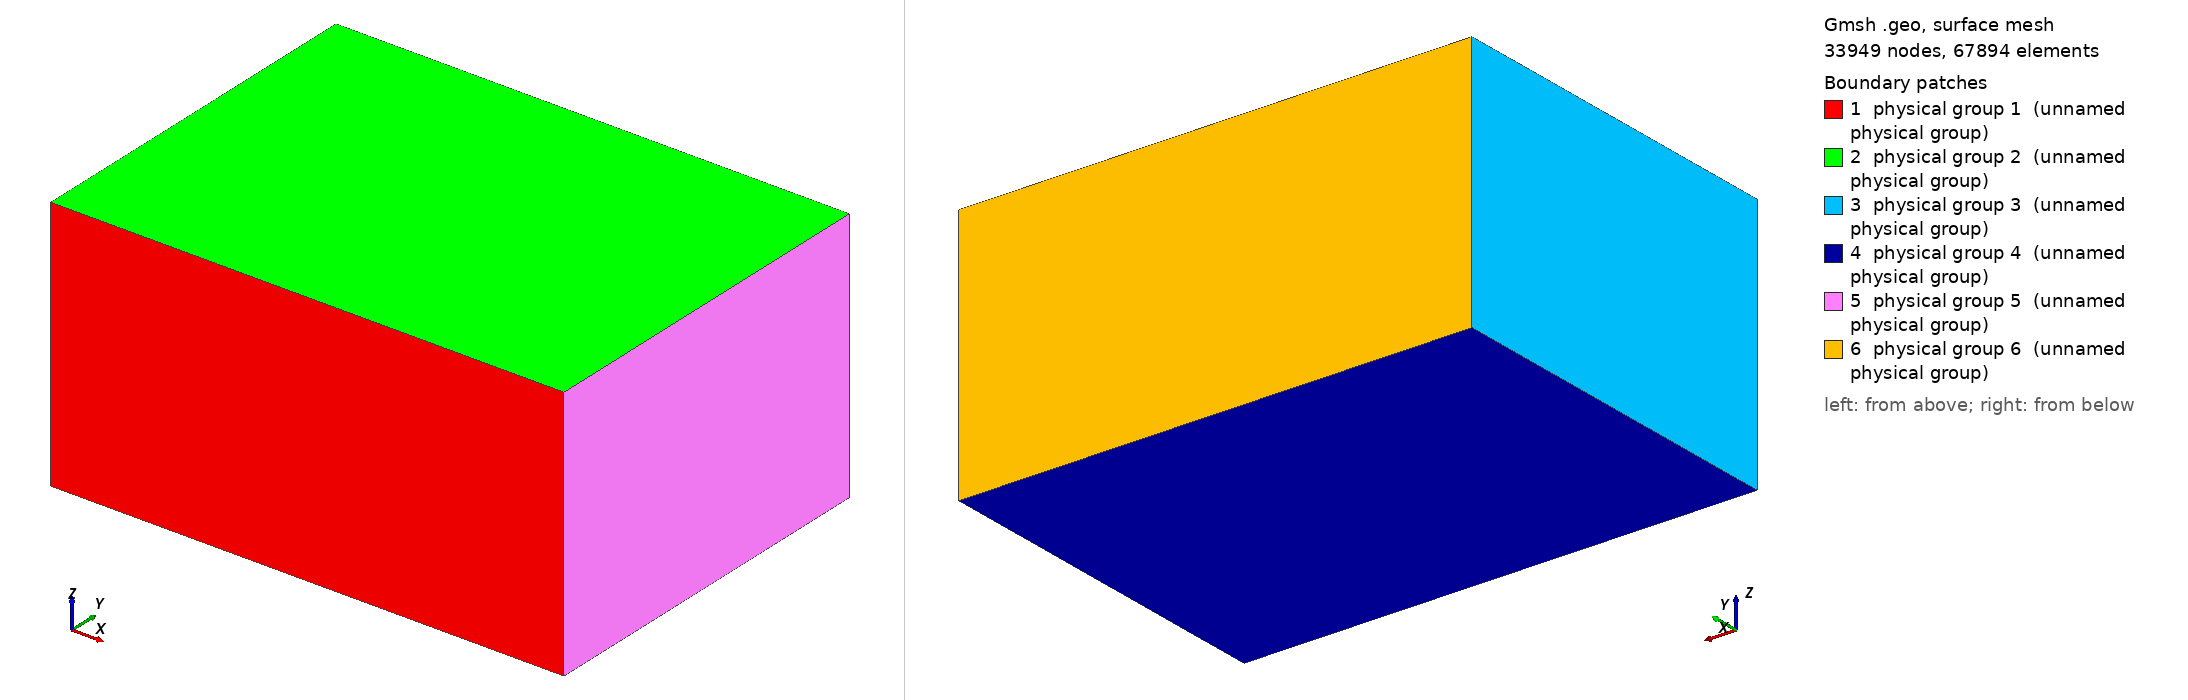

Gmsh geometry script, surface-meshed: 33949 nodes, 67894 surface elements. Boundary patches (legend numbers): 1 physical group 1 (unnamed physical group), 2 physical group 2 (unnamed physical group), 3 physical group 3 (unnamed physical group), 4 physical group 4 (unnamed physical group), 5 physical group 5 (unnamed physical group), 6 physical group 6 (unnamed physical group). Left view from above one corner, right view from below the opposite corner. Legend entries are the model's physical surfaces. The drawing asked Gmsh for element sizes between 1% and 20% of the model's largest extent; the script's own settings can give other sizes.

=== 4000km_nondim.geo (drawn) ===
nondim = 2.89e6;
size = 4.2e4/nondim;
xdim = 4.0e6/nondim;
ydim = 2.89e6/nondim;
zdim = 2.0e6/nondim;
Point(1) = {0, 0, 0, size};
Point(2) = {xdim, 0, 0, size};
Point(3) = {xdim, 0, zdim, size};
Point(4) = {0, 0, zdim, size};
Point(5) = {0, ydim, 0, size};
Point(6) = {xdim, ydim, 0, size};
Point(7) = {xdim, ydim, zdim, size};
Point(8) = {0, ydim, zdim, size};
//+
Line(1) = {4, 1};
//+
Line(2) = {1, 2};
//+
Line(3) = {2, 3};
//+
Line(4) = {3, 4};
//+
Line(5) = {4, 8};
//+
Line(6) = {1, 5};
//+
Line(7) = {2, 6};
//+
Line(8) = {3, 7};
//+
Line(9) = {8, 5};
//+
Line(10) = {5, 6};
//+
Line(11) = {6, 7};
//+
Line(12) = {7, 8};
//+
Line Loop(1) = {1, 2, 3, 4};
//+
Plane Surface(1) = {1};
//+
Line Loop(2) = {4, 5, -12, -8};
//+
Plane Surface(2) = {2};
//+
Line Loop(3) = {1, 6, -9, -5};
//+
Plane Surface(3) = {3};
//+
Line Loop(4) = {6, 10, -7, -2};
//+
Plane Surface(4) = {4};
//+
Line Loop(5) = {11, -8, -3, 7};
//+
Plane Surface(5) = {5};
//+
Line Loop(6) = {9, 10, 11, 12};
//+
Plane Surface(6) = {6};
//+
Surface Loop(1) = {2, 1, 3, 4, 6, 5};
//+
Volume(1) = {1};
//+
Physical Surface(1) = {1};
//+
Physical Surface(2) = {2};
//+
Physical Surface(3) = {3};
//+
Physical Surface(4) = {4};
//+
Physical Surface(5) = {5};
//+
Physical Surface(6) = {6};
//+
Physical Volume(7) = {1};
